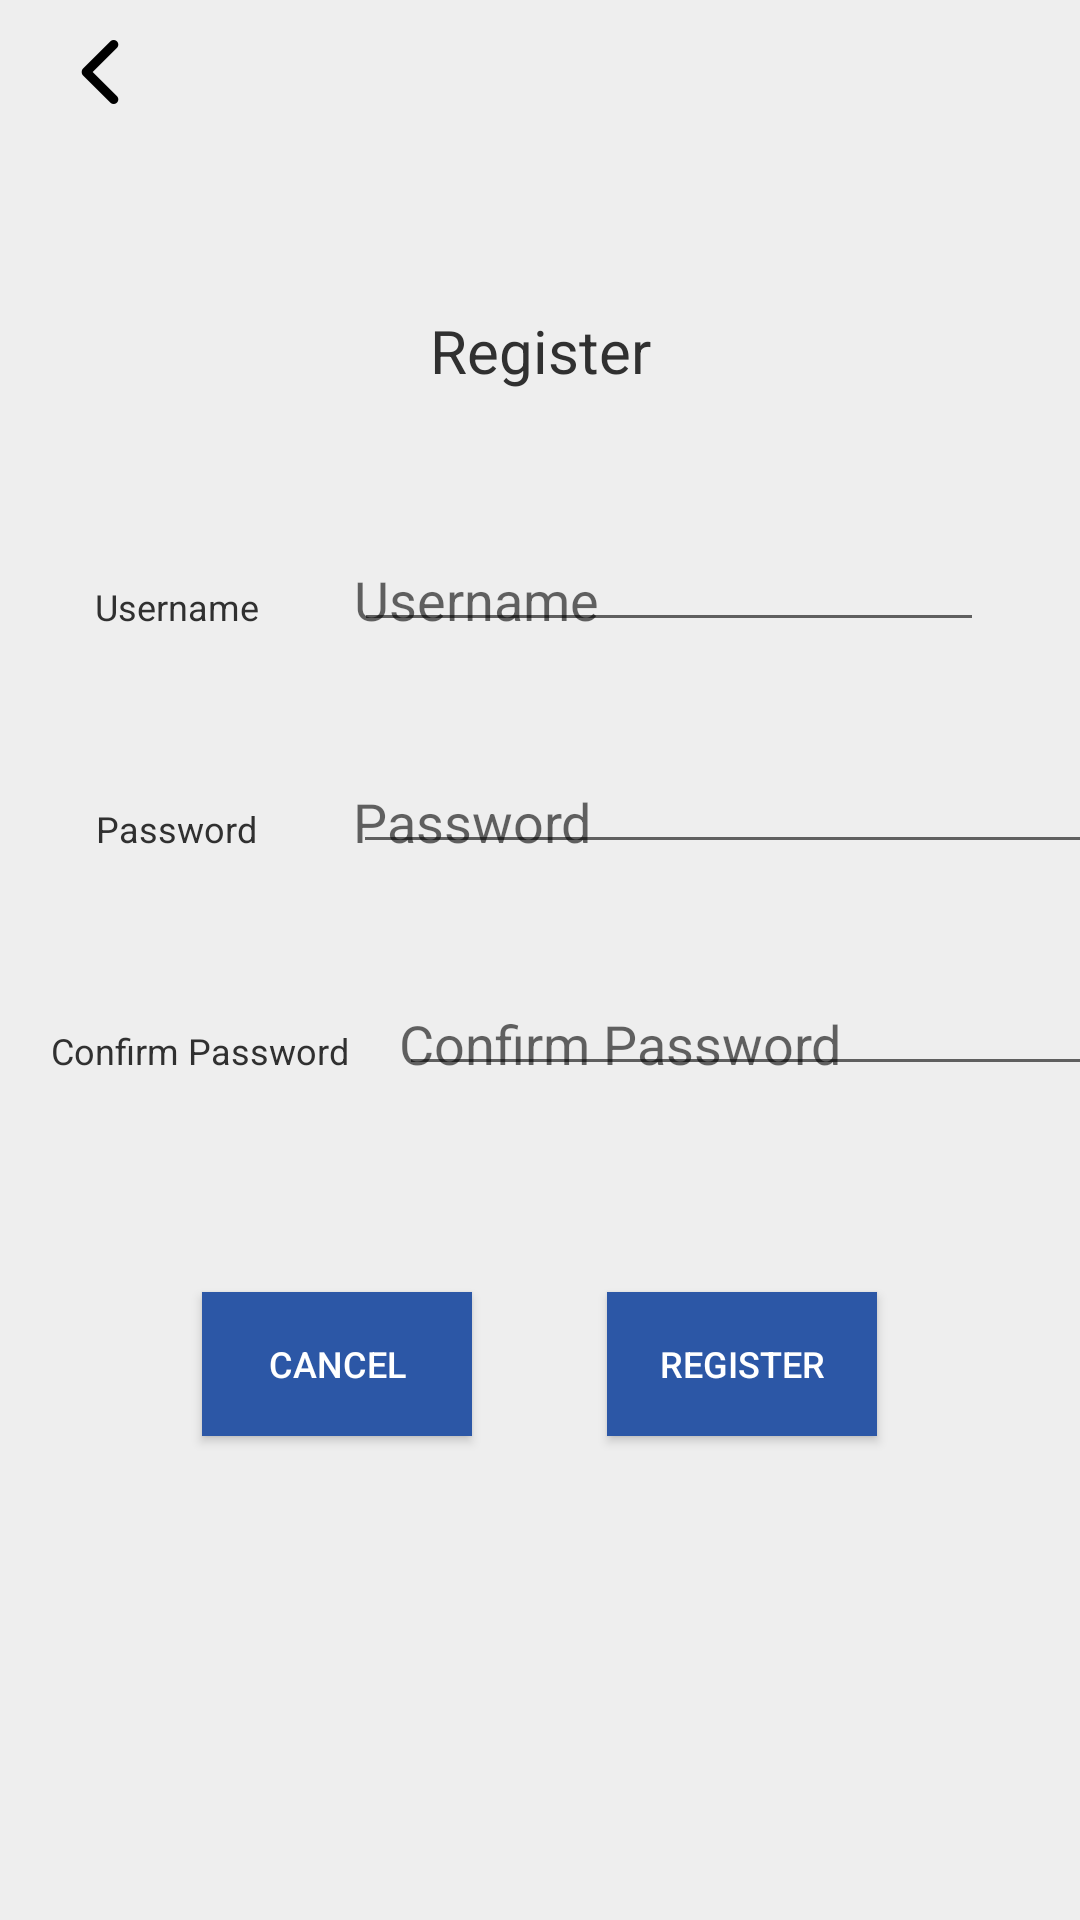

Reconstruct the res/layout file that produces this screen, plus the resources it refers to.
<!-- AndroidManifest.xml: application theme AppTheme -->
<!-- res/layout/fragment_register.xml -->
<?xml version="1.0" encoding="utf-8"?>
<RelativeLayout xmlns:android="http://schemas.android.com/apk/res/android"
    xmlns:tools="http://schemas.android.com/tools"
    android:orientation="vertical"
    android:layout_width="match_parent"
    android:layout_height="match_parent"
    android:minHeight="10000dp"
    android:minWidth="10000dp"
    android:background="@color/colorBackground"
    android:clipToPadding="false"
    tools:context="kmitl.ce.smart_music_player.ui.activities.MainActivity">

    <LinearLayout
        android:orientation="vertical"
        android:layout_width="match_parent"
        android:layout_height="match_parent"
        android:weightSum="11.6"
        android:layout_alignParentTop="true"
        android:layout_alignParentStart="true"
        android:clipToPadding="false"

        >
        
        

        <LinearLayout
            android:orientation="horizontal"
            android:layout_width="match_parent"
            android:layout_height="0dp"
            android:layout_weight="0.6"
            android:layout_marginTop="10dp"
            android:layout_marginBottom="10dp"
            android:background="@color/colorBackground"

            >

            <android.support.v7.widget.Toolbar
                android:id="@+id/my_toolbar"
                android:layout_width="match_parent"
                android:layout_height="match_parent"
                android:elevation="4dp"
                android:theme="@style/ThemeOverlay.AppCompat.ActionBar">

                <LinearLayout
                    android:layout_width="match_parent"
                    android:layout_height="match_parent"
                    android:weightSum="10">

                    <ImageButton
                        android:layout_width="0dp"
                        android:layout_height="match_parent"
                        android:id="@+id/back"
                        android:src="@drawable/back_arrow_button"
                        android:layout_weight="1"
                        android:background="@color/colorBackground"
                        android:layout_gravity="center" />

                    <TextView
                        android:layout_width="0dp"
                        android:layout_height="match_parent"
                        android:layout_weight="9"
                        android:gravity="center"
                        android:textColor="@color/colorText"
                        />
                </LinearLayout>
            </android.support.v7.widget.Toolbar>
        </LinearLayout>

        <TextView
            android:layout_width="match_parent"
            android:layout_height="0dp"
            android:layout_weight="3"
            android:text="Register"
            android:textColor="@color/colorText"
            android:textSize="20dp"
            android:gravity="center_vertical|center_horizontal|center"/>

        <LinearLayout
            android:layout_width="match_parent"
            android:layout_height="wrap_content"
            android:layout_weight="1"
            android:orientation="horizontal"
            android:weightSum="3">
            <TextView
                android:layout_width="wrap_content"
                android:layout_height="wrap_content"
                android:layout_weight="2"
                android:gravity="center_vertical|center_horizontal|center"
                android:textColor="@color/colorText"
                android:textSize="12dp"
                android:text="Username"/>

            <EditText
                android:id="@+id/username"
                android:layout_width="wrap_content"
                android:layout_height="wrap_content"
                android:layout_centerHorizontal="true"
                android:layout_centerVertical="true"
                android:ems="10"
                android:hint="Username"
                android:textColor="@color/colorText"
                android:maxLines="1"
                android:inputType="textPersonName"/>
            
                
                
                
                
                
                
                
                
                
                
                
                
                
                
        </LinearLayout>

        <LinearLayout
            android:layout_width="match_parent"
            android:layout_height="wrap_content"
            android:layout_weight="1"
            android:orientation="horizontal"
            android:weightSum="3">
            <TextView
                android:layout_width="wrap_content"
                android:inputType="text"
                android:layout_weight="2"
                android:layout_height="wrap_content"
                android:gravity="center_vertical|center_horizontal|center"
                android:textColor="@color/colorText"
                android:textSize="12dp"
                android:text="Password"/>

            <EditText
                android:id="@+id/password"
                android:layout_width="wrap_content"
                android:layout_height="wrap_content"
                android:layout_centerHorizontal="true"
                android:layout_centerVertical="true"
                android:ems="10"
                android:hint="Password"
                android:maxLines="1"
                android:layout_weight="2"
                android:textColor="@color/colorText"
                android:inputType="textPassword"
                />
        </LinearLayout>

        <LinearLayout
            android:layout_width="match_parent"
            android:layout_height="wrap_content"
            android:layout_weight="1"
            android:orientation="horizontal"
            android:weightSum="3">
            <TextView
                android:layout_width="wrap_content"
                android:inputType="text"
                android:layout_weight="2"
                android:layout_height="wrap_content"
                android:gravity="center_vertical|center_horizontal|center"
                android:textColor="@color/colorText"
                android:textSize="12dp"
                android:text="Confirm Password"/>

            <EditText
                android:id="@+id/re_password"
                android:layout_width="wrap_content"
                android:layout_height="wrap_content"
                android:layout_centerHorizontal="true"
                android:layout_centerVertical="true"
                android:ems="10"
                android:hint="Confirm Password"
                android:maxLines="1"
                android:layout_weight="2"
                android:textColor="@color/colorText"
                android:inputType="textPassword"
                />
        </LinearLayout>

        <LinearLayout
            android:layout_width="match_parent"
            android:layout_height="0dp"
            android:layout_weight="2"
            android:orientation="horizontal"
            android:gravity="center_vertical|center_horizontal|center"
            android:weightSum="4">

            <Button
                android:layout_width="0dp"
                android:layout_weight="1"
                android:layout_height="wrap_content"
                android:id="@+id/cancel_button"
                android:text="Cancel"
                android:textColor="@color/white"
                android:textSize="12dp"
                android:background="@color/blue_button"
                    />
            <TextView
                android:layout_width="0dp"
                android:layout_weight="0.5"
                android:layout_height="wrap_content" />
            <Button
                android:layout_width="0dp"
                android:layout_weight="1"
                android:layout_height="wrap_content"
                android:id="@+id/ok_button"
                android:text="Register"
                android:textColor="@color/white"
                android:textSize="12dp"
                android:background="@color/blue_button"
                />
        </LinearLayout>

    </LinearLayout>
</RelativeLayout>
<!-- resources referenced by this layout -->
<resources>
  <color name="blue_button">#2C57A6</color>
  <color name="colorBackground">#eeeeee</color>
  <color name="colorText">#303030</color>
  <color name="white">#ffffff</color>
  <!-- drawable back_arrow_button: png bitmap (drawable-hdpi, 454 bytes) -->
  <style name="AppTheme" parent="Theme.AppCompat.Light.DarkActionBar">
          
          <item name="android:windowBackground">@null</item>
          <item name="android:windowIsFloating">true</item>
          <item name="android:padding">0dp</item>
          <item name="android:windowNoTitle">true</item>
          <item name="colorPrimary">@color/colorPrimary</item>
          <item name="colorPrimaryDark">@color/colorPrimaryDark</item>
          <item name="colorAccent">@color/colorAccent</item>
      </style>
  <color name="colorPrimary">#3F51B5</color>
  <color name="colorPrimaryDark">#303F9F</color>
  <color name="colorAccent">#FF4081</color>
</resources>
